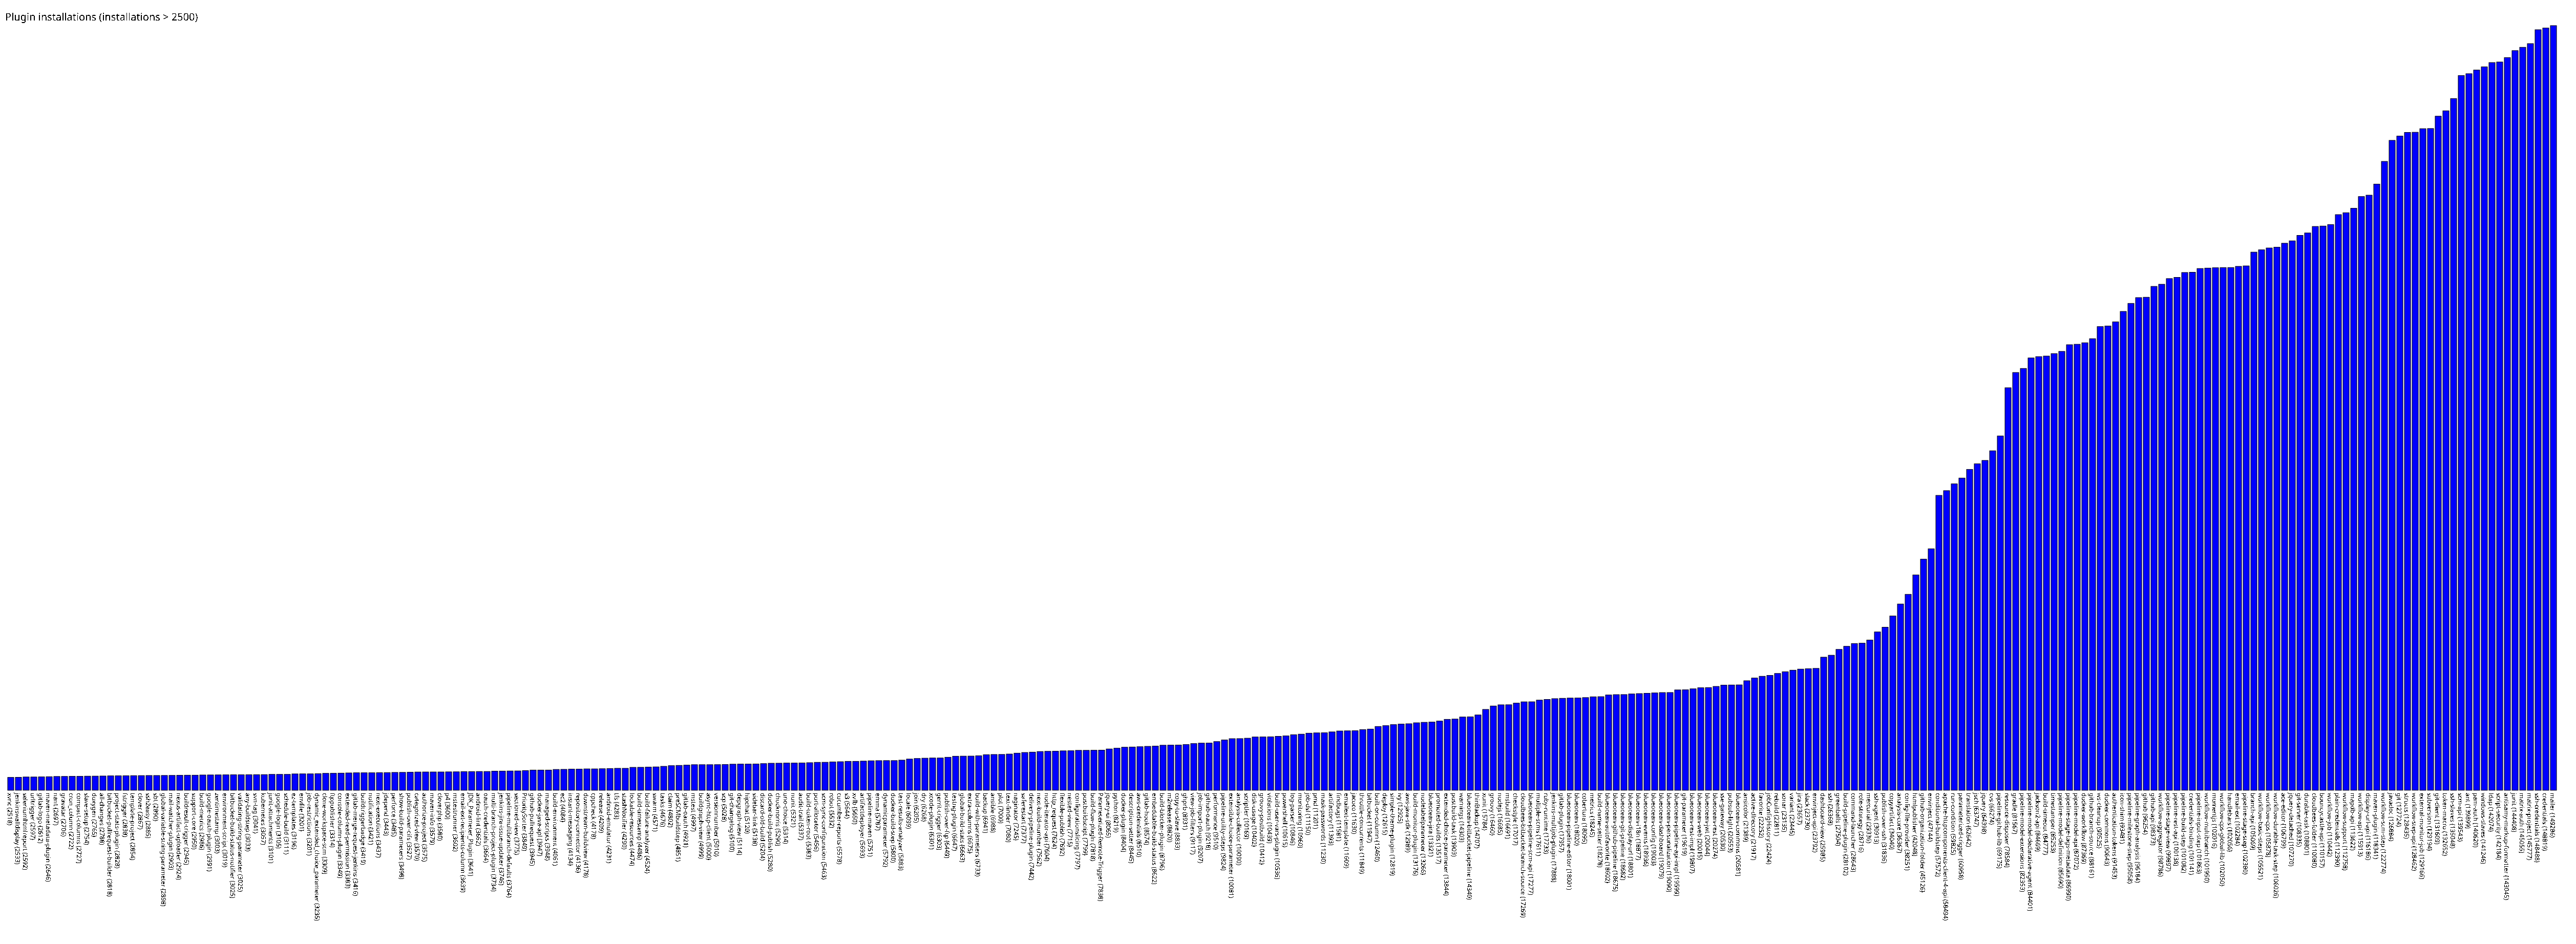

Values plotted in this chart, from the file beside it:
xvnc, 2518
jenkinswalldisplay, 2533
seleniumhtmlreport, 2592
urltrigger, 2597
gitlab-logo, 2612
maven-metadata-plugin, 2646
nant, 2697
gravatar, 2706
cron_column, 2722
compact-columns, 2727
slave-setup, 2754
doxygen, 2765
all-changes, 2788
bitbucket-pullrequest-builder, 2818
project-stats-plugin, 2828
fstrigger, 2838
template-project, 2854
clover, 2867
ssh2easy, 2885
sbt, 2890
global-variable-string-parameter, 2898
mail-watcher-plugin, 2903
nexus-artifact-uploader, 2924
buildresult-trigger, 2945
support-core, 2950
build-metrics, 2986
google-oauth-plugin, 2991
zentimestamp, 3003
environment-script, 3019
bitbucket-build-status-notifier, 3025
validating-string-parameter, 3025
any-buildstep, 3033
svn-tag, 3041
kubernetes, 3057
junit-attachments, 3101
google-login, 3105
schedule-build, 3111
ez-templates, 3196
envfile, 3201
job-restrictions, 3201
dynamic_extended_choice_parameter, 3235
clone-workspace-scm, 3309
ftppublisher, 3314
console-column-plugin, 3349
extended-read-permission, 3383
gitlab-merge-request-jenkins, 3416
buildtriggerbadge, 3419
notification, 3421
next-executions, 3437
jdepend, 3443
perforce, 3485
show-build-parameters, 3498
publish-over-cifs, 3527
categorized-view, 3570
authorize-project, 3575
maven-info, 3579
cloverphp, 3580
p4, 3600
mstestrunner, 3602
email-ext-recipients-column, 3639
JDK_Parameter_Plugin, 3641
... 271 more rows
